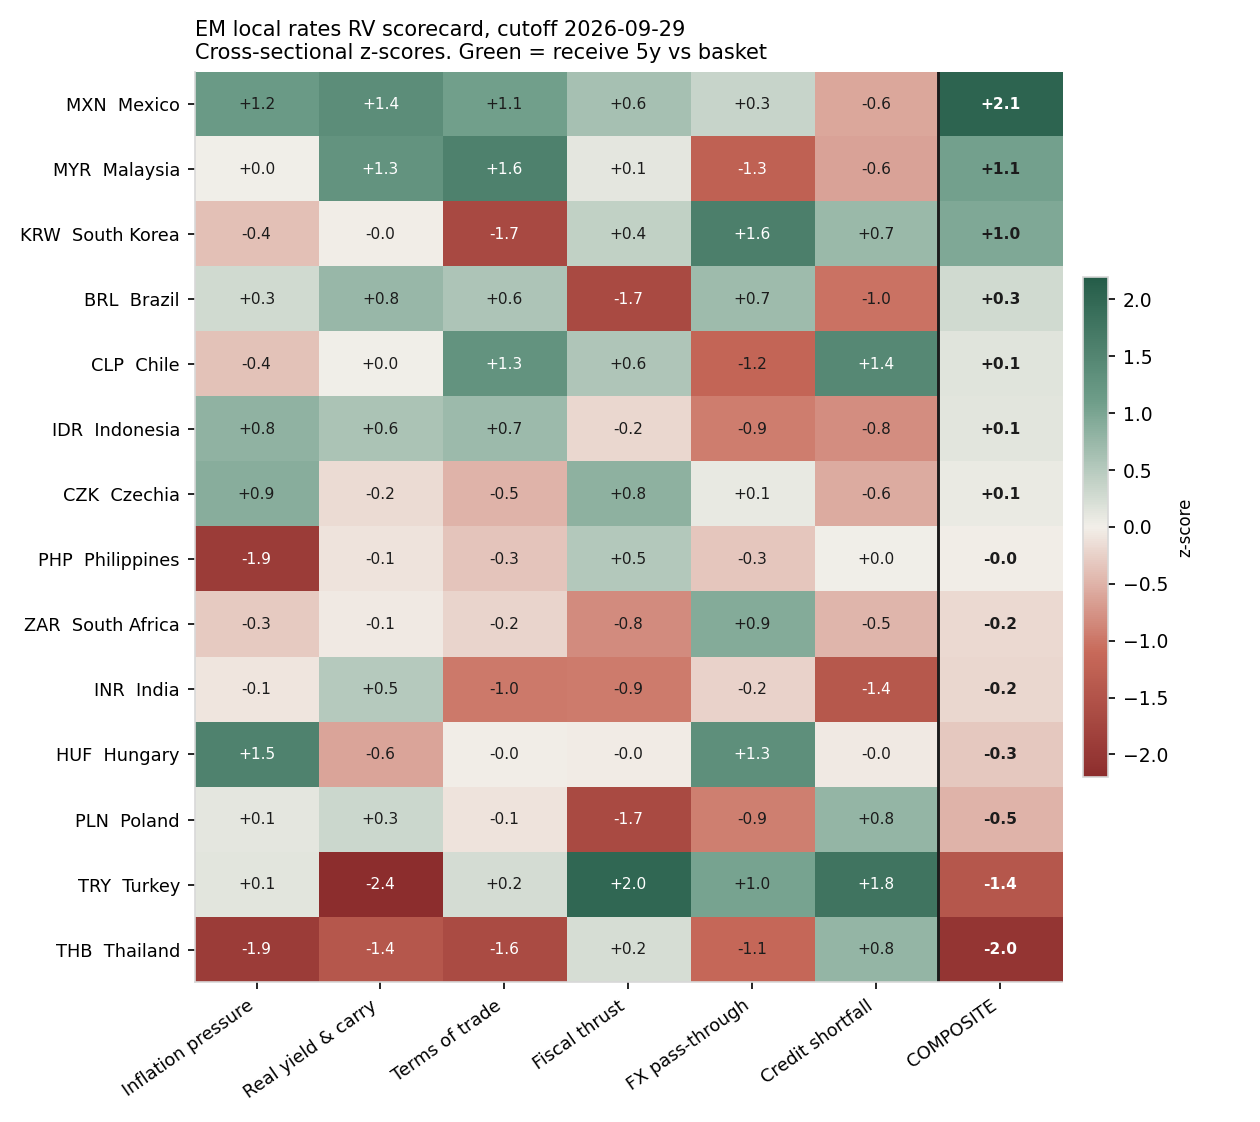

The data file committed next to this chart (first rows):
ccy, inflation_pressure, real_carry, terms_of_trade, fiscal_thrust, fx_passthrough, credit_shortfall, composite
MXN, 1.16, 1.364, 1.067, 0.626, 0.345, -0.601, 2.055
MYR, 0.016, 1.256, 1.578, 0.12, -1.254, -0.633, 1.06
KRW, -0.393, -0.017, -1.678, 0.399, 1.608, 0.729, 0.955
BRL, 0.283, 0.754, 0.582, -1.654, 0.694, -1.019, 0.276
CLP, -0.367, 0.003, 1.258, 0.554, -1.179, 1.447, 0.143
IDR, 0.821, 0.585, 0.717, -0.19, -0.941, -0.793, 0.125
CZK, 0.882, -0.165, -0.481, 0.832, 0.078, -0.55, 0.052
PHP, -1.911, -0.088, -0.35, 0.517, -0.328, 0.0, -0.013
ZAR, -0.302, -0.051, -0.212, -0.817, 0.921, -0.471, -0.187
INR, -0.075, 0.501, -0.979, -0.947, -0.224, -1.417, -0.193
HUF, 1.549, -0.61, -0.01, -0.033, 1.328, -0.046, -0.311
PLN, 0.113, 0.32, -0.101, -1.654, -0.925, 0.784, -0.486
TRY, 0.135, -2.41, 0.249, 2.01, 1.016, 1.782, -1.44
THB, -1.911, -1.442, -1.641, 0.237, -1.141, 0.788, -2.036
